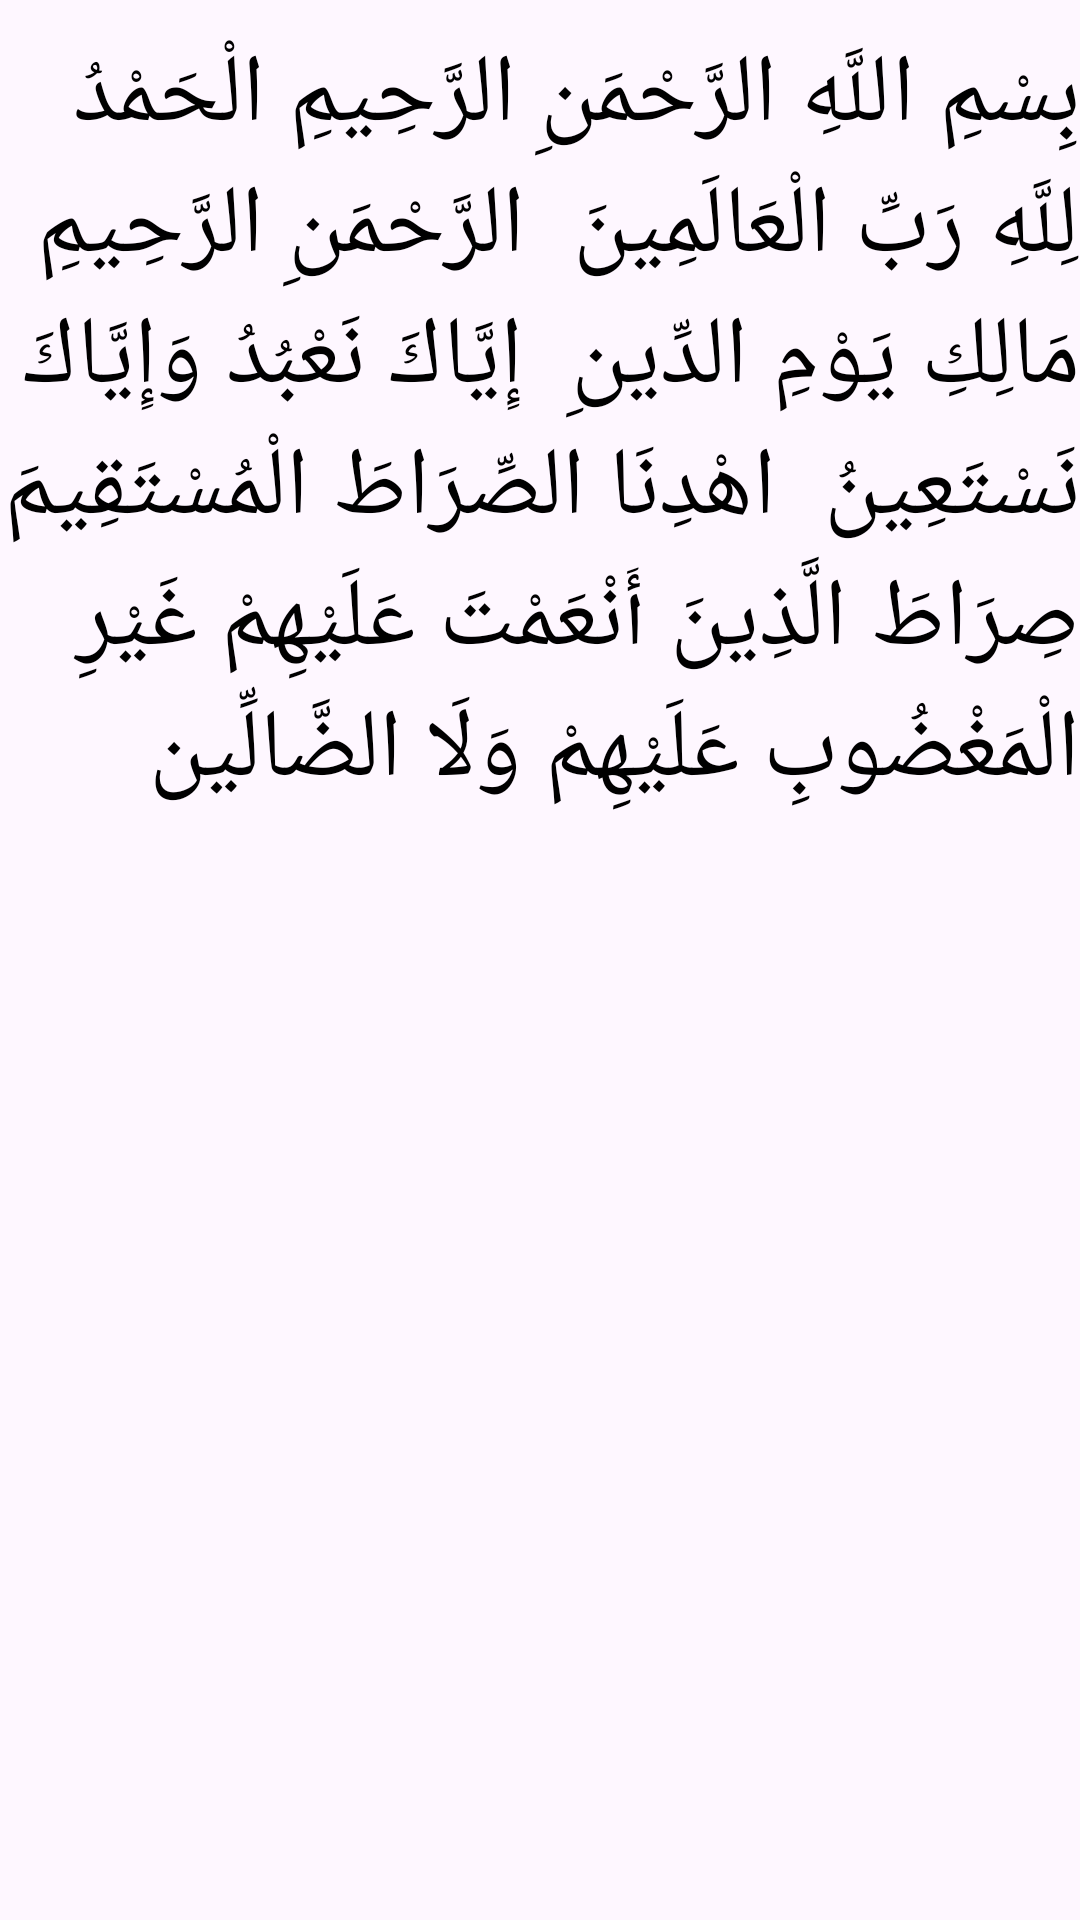

This screen was rendered from an Android layout file. Write that file and the resources it references.
<!-- AndroidManifest.xml: application theme Theme.Islamic -->
<!-- res/layout/surah_verses.xml -->
<?xml version="1.0" encoding="utf-8"?>
<androidx.constraintlayout.widget.ConstraintLayout xmlns:android="http://schemas.android.com/apk/res/android"
    xmlns:app="http://schemas.android.com/apk/res-auto"
    android:layout_width="match_parent"
    android:layout_height="match_parent">

    <TextView
        android:id="@+id/TV_SurahVerses"
        android:layout_width="wrap_content"
        android:layout_height="wrap_content"
        android:layout_margin="10dp"
        android:fontFamily="@font/quraan"
        android:text="بِسْمِ اللَّهِ الرَّحْمَنِ الرَّحِيمِ
الْحَمْدُ لِلَّهِ رَبِّ الْعَالَمِينَ
 الرَّحْمَنِ الرَّحِيمِ
 مَالِكِ يَوْمِ الدِّينِ
 إِيَّاكَ نَعْبُدُ وَإِيَّاكَ نَسْتَعِينُ
 اهْدِنَا الصِّرَاطَ الْمُسْتَقِيمَ
 صِرَاطَ الَّذِينَ أَنْعَمْتَ عَلَيْهِمْ غَيْرِ الْمَغْضُوبِ عَلَيْهِمْ وَلَا الضَّالِّين

"
        android:textColor="@color/black"
        android:textSize="32sp"
        app:layout_constraintStart_toStartOf="parent"
        app:layout_constraintTop_toTopOf="parent"
        app:layout_constraintEnd_toEndOf="parent"></TextView>

</androidx.constraintlayout.widget.ConstraintLayout>
<!-- resources referenced by this layout -->
<resources>
  <color name="black">#FF000000</color>
  <style name="Theme.Islamic" parent="Base.Theme.Islamic" />
  <style name="Base.Theme.Islamic" parent="Theme.Material3.DayNight.NoActionBar">
          <item name="colorSecondaryContainer">@color/Mid_Green</item>
          
          
      </style>
  <color name="Mid_Green">#09983B</color>
</resources>
